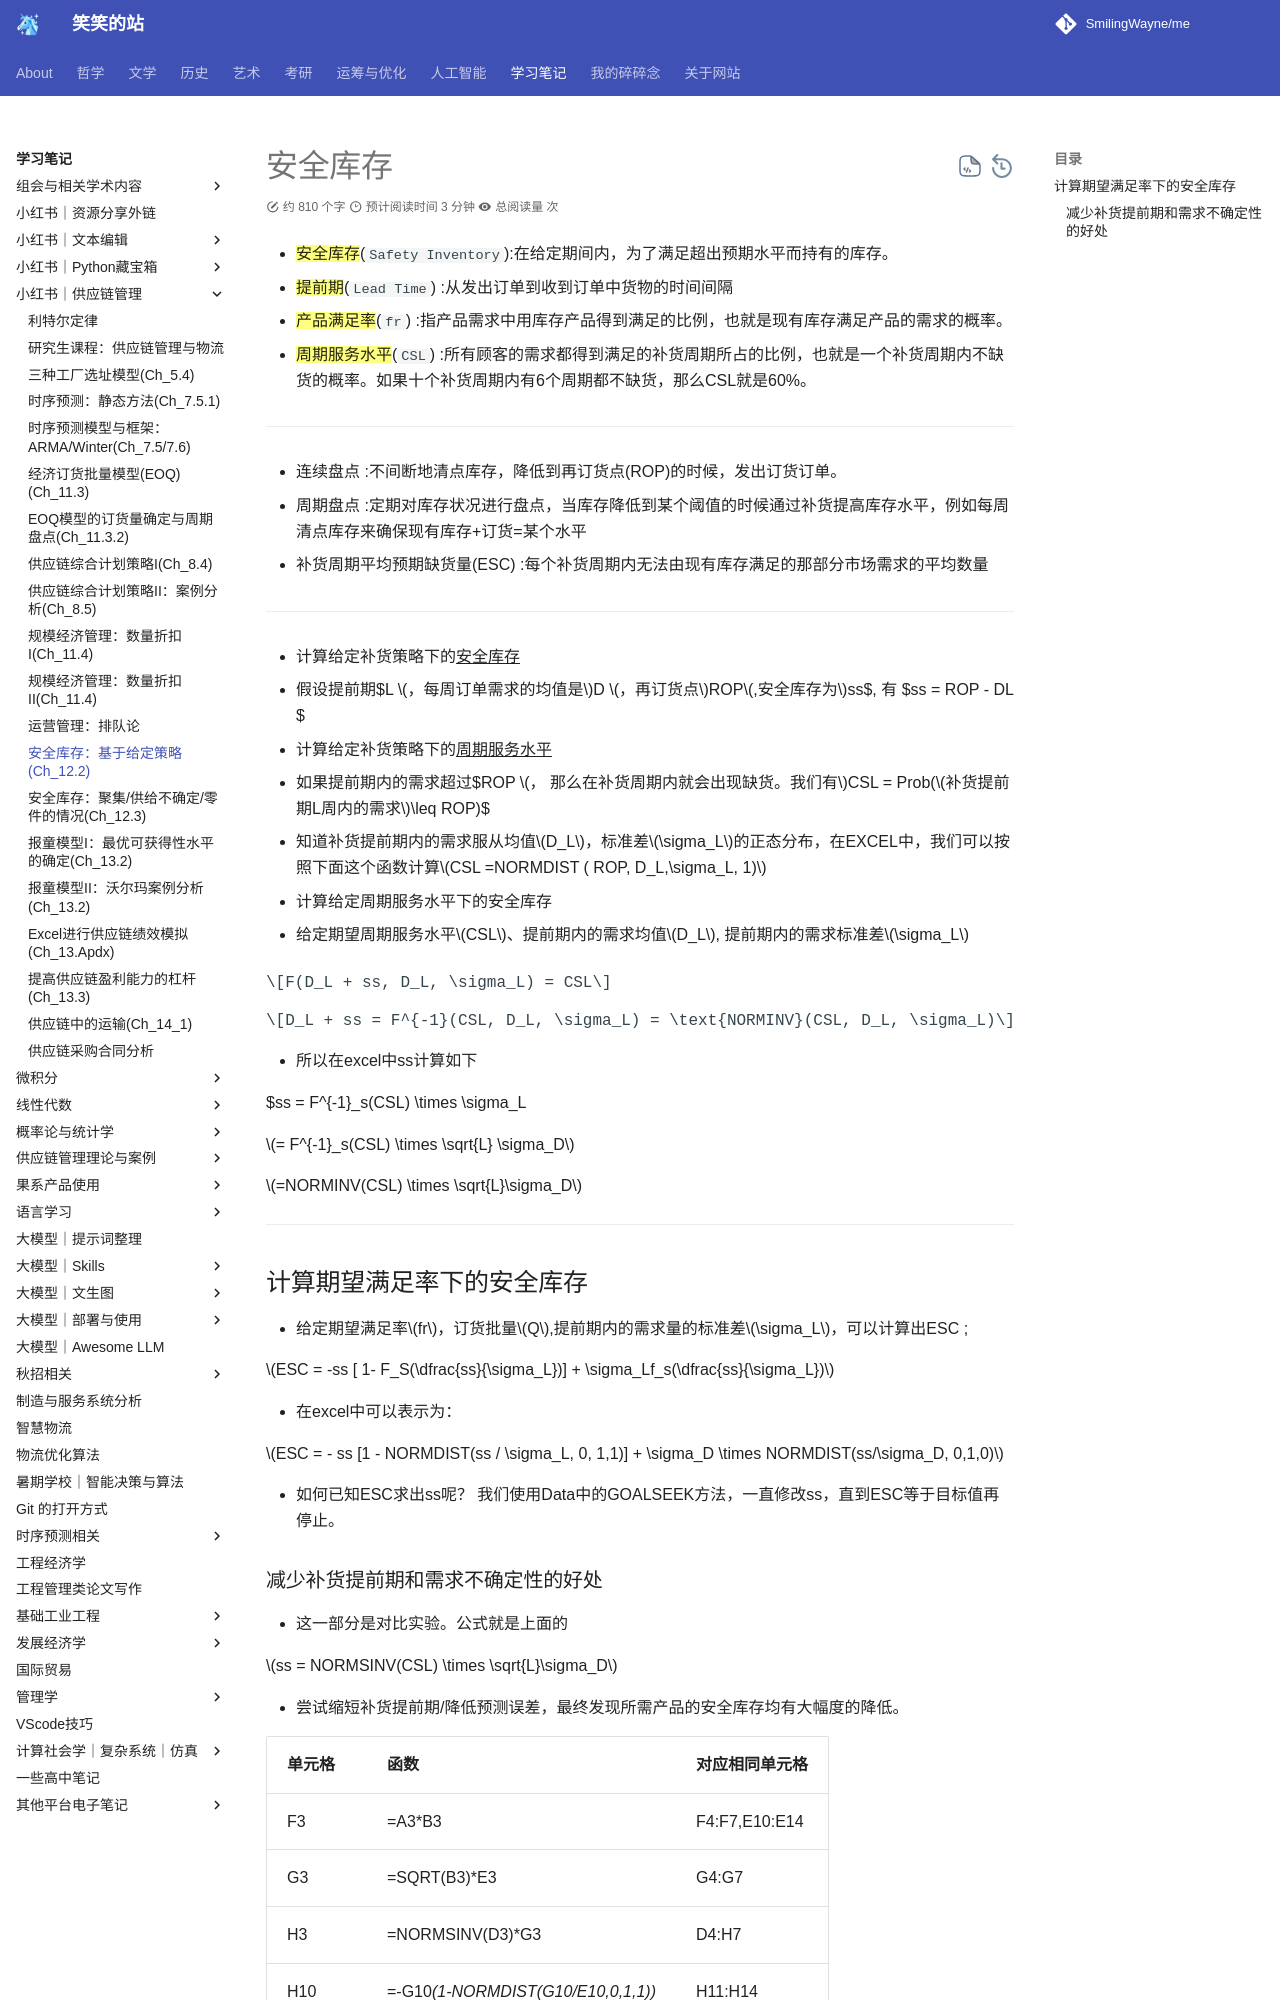

repository: SmilingWayne/me · page: Study/Supplychain/SupplyChain10/index.html · generator: mkdocs

# 安全库存


- ==安全库存==(`Safety Inventory`):在给定期间内，为了满足超出预期水平而持有的库存。

- ==提前期==(`Lead Time`) :从发出订单到收到订单中货物的时间间隔

- ==产品满足率==(`fr`) :指产品需求中用库存产品得到满足的比例，也就是现有库存满足产品的需求的概率。


- ==周期服务水平==(`CSL`) :所有顾客的需求都得到满足的补货周期所占的比例，也就是一个补货周期内不缺货的概率。如果十个补货周期内有6个周期都不缺货，那么CSL就是60%。

----
- 连续盘点 :不间断地清点库存，降低到再订货点(ROP)的时候，发出订货订单。

- 周期盘点 :定期对库存状况进行盘点，当库存降低到某个阈值的时候通过补货提高库存水平，例如每周清点库存来确保现有库存+订货=某个水平

- 补货周期平均预期缺货量(ESC) :每个补货周期内无法由现有库存满足的那部分市场需求的平均数量

---

- 计算给定补货策略下的<u>安全库存</u>

- 假设提前期$L $，每周订单需求的均值是$D $，再订货点$ROP$,安全库存为$ss$, 有 $ss = ROP - DL $

- 计算给定补货策略下的<u>周期服务水平</u>

- 如果提前期内的需求超过$ROP $， 那么在补货周期内就会出现缺货。我们有$CSL = Prob($补货提前期L周内的需求$\leq ROP)$ 

- 知道补货提前期内的需求服从均值$D_L$，标准差$\sigma_L$的正态分布，在EXCEL中，我们可以按照下面这个函数计算$CSL =NORMDIST ( ROP, D_L,\sigma_L, 1)$

- 计算给定周期服务水平下的安全库存

- 给定期望周期服务水平$CSL$、提前期内的需求均值$D_L$, 提前期内的需求标准差$\sigma_L$

$$F(D_L + ss, D_L, \sigma_L) = CSL$$

$$D_L + ss = F^{-1}(CSL, D_L, \sigma_L) = \text{NORMINV}(CSL, D_L, \sigma_L)$$

- 所以在excel中ss计算如下

$ss = F^{-1}_s(CSL) \times \sigma_L

$= F^{-1}_s(CSL) \times \sqrt{L} \sigma_D$

$=NORMINV(CSL) \times \sqrt{L}\sigma_D$

----

## 计算期望满足率下的安全库存

- 给定期望满足率$fr$，订货批量$Q$,提前期内的需求量的标准差$\sigma_L$，可以计算出ESC ;

$ESC = -ss [ 1- F_S(\dfrac{ss}{\sigma_L})] + \sigma_Lf_s(\dfrac{ss}{\sigma_L})$

- 在excel中可以表示为：

$ESC = - ss [1 - NORMDIST(ss / \sigma_L, 0, 1,1)] + \sigma_D \times NORMDIST(ss/\sigma_D, 0,1,0)$

- 如何已知ESC求出ss呢？ 我们使用Data中的GOALSEEK方法，一直修改ss，直到ESC等于目标值再停止。
